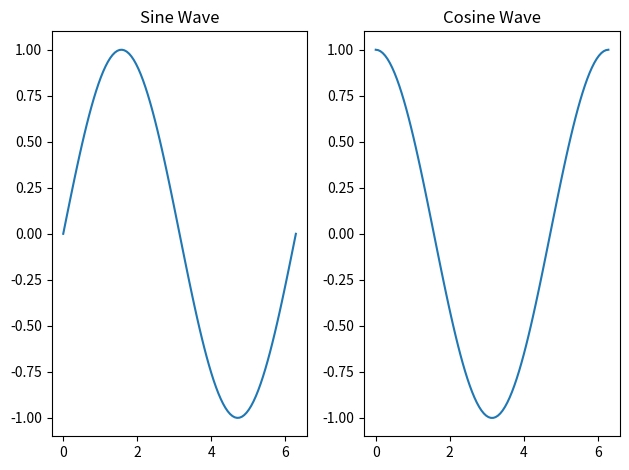

Python code for this plot:
import numpy as np
import matplotlib.pyplot as plt

x = np.linspace(0, 2*np.pi, 100)

y1 = np.sin(x)
y2 = np.cos(x)

plt.subplot(1, 2, 1)
plt.plot(x, y1)
plt.title("Sine Wave")

plt.subplot(1, 2, 2)
plt.plot(x, y2)
plt.title("Cosine Wave")

plt.tight_layout()
plt.show()
